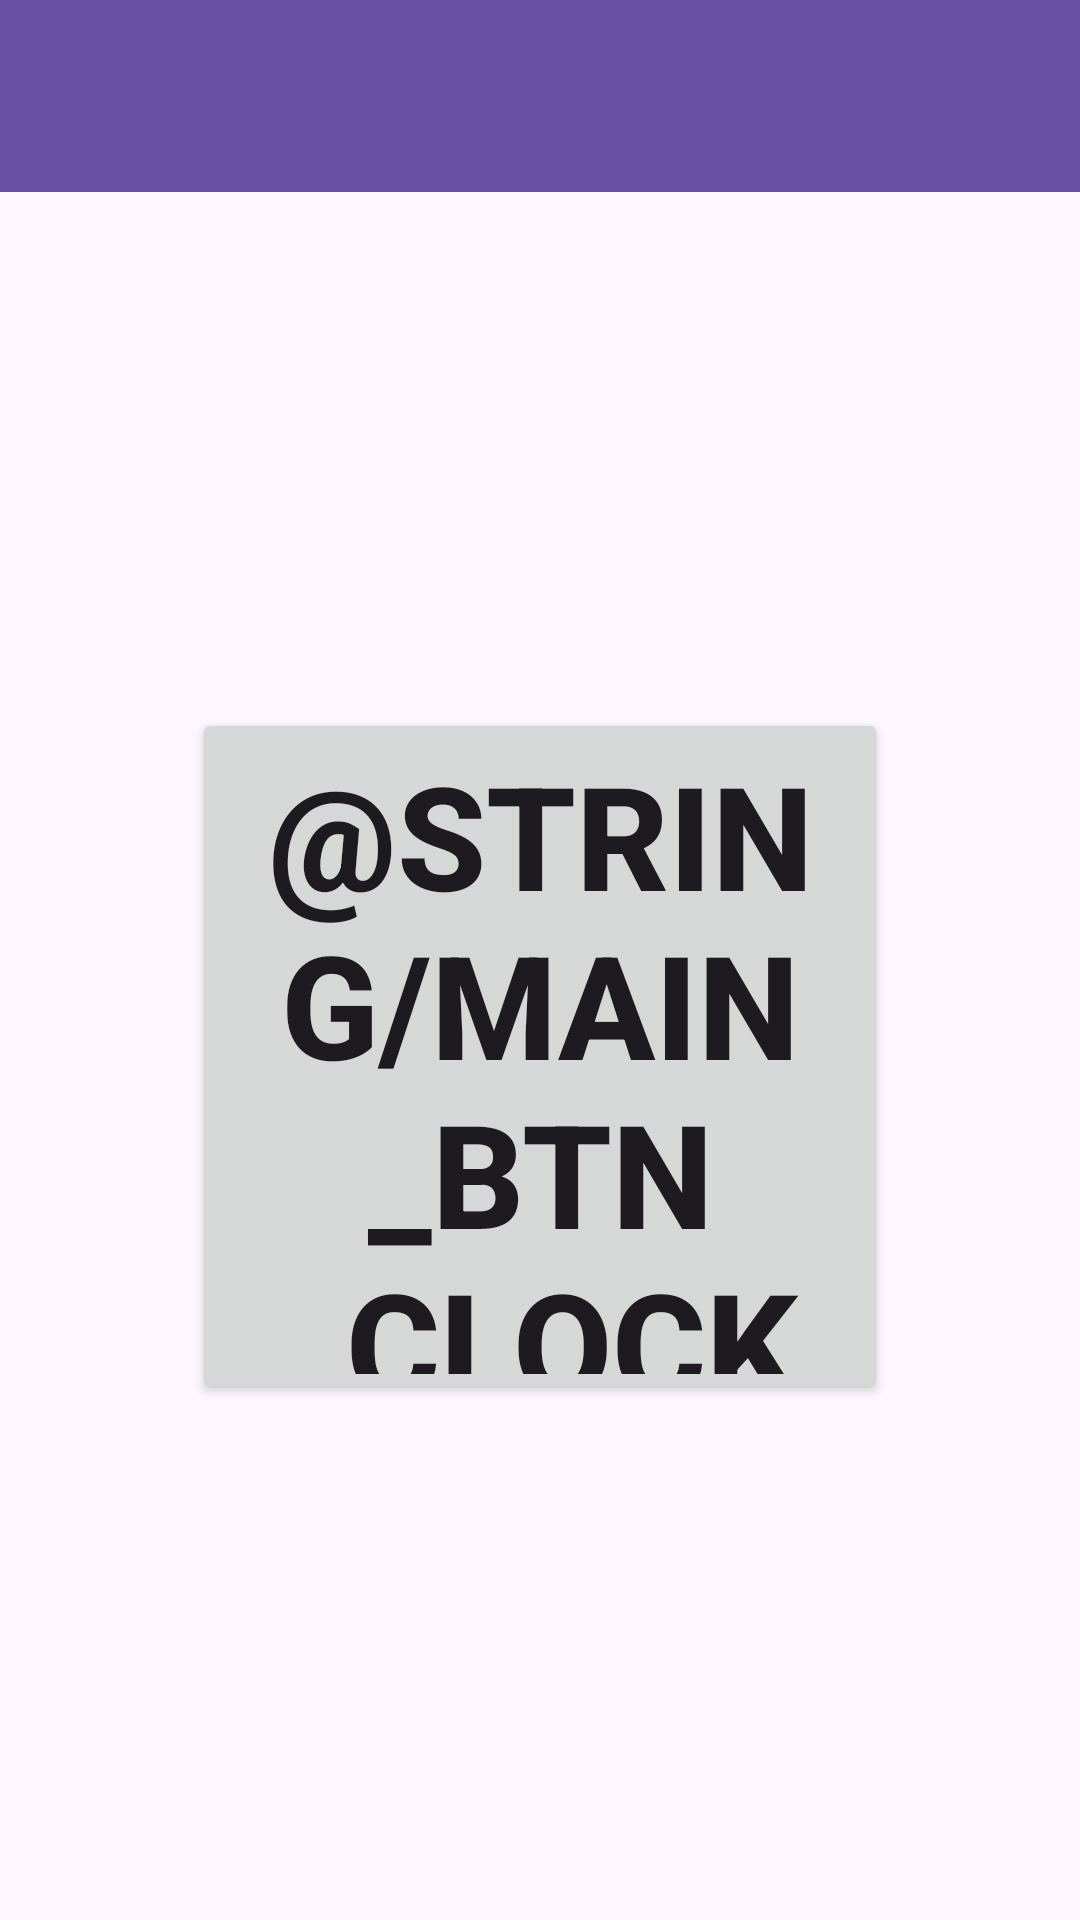

Write the Android layout XML for this screen, with the resource values it uses.
<!-- AndroidManifest.xml: application theme Theme.ControlDePresencia2025Android -->
<!-- res/layout/activity_main.xml -->
<?xml version="1.0" encoding="utf-8"?>
<androidx.constraintlayout.widget.ConstraintLayout xmlns:android="http://schemas.android.com/apk/res/android"
    xmlns:app="http://schemas.android.com/apk/res-auto"
    xmlns:tools="http://schemas.android.com/tools"
    android:id="@+id/main"
    android:layout_width="match_parent"
    android:layout_height="match_parent"
    tools:context=".clockin.MainActivity">

    <androidx.appcompat.widget.Toolbar
        android:id="@+id/toolbar"
        android:layout_width="0dp"
        android:layout_height="wrap_content"
        android:background="?attr/colorPrimary"
        android:minHeight="?attr/actionBarSize"
        android:theme="@style/ToolbarStyle"
        app:layout_constraintEnd_toEndOf="parent"
        app:layout_constraintStart_toStartOf="parent"
        app:layout_constraintTop_toTopOf="parent" />


    <Button
        android:id="@+id/btnClock"
        android:layout_width="0dp"
        android:layout_height="0dp"
        android:layout_marginStart="64dp"
        android:layout_marginEnd="64dp"
        android:text="@string/main_btn_clock_in"
        android:textAllCaps="true"
        android:textSize="48sp"
        android:textStyle="bold"
        app:cornerRadius="999dp"
        app:layout_constraintBottom_toBottomOf="parent"
        app:layout_constraintDimensionRatio="1:1"
        app:layout_constraintEnd_toEndOf="parent"
        app:layout_constraintStart_toStartOf="parent"
        app:layout_constraintTop_toBottomOf="@+id/toolbar" />

</androidx.constraintlayout.widget.ConstraintLayout>
<!-- resources referenced by this layout -->
<resources>
  <style name="Theme.ControlDePresencia2025Android" parent="Base.Theme.ControlDePresencia2025Android" />
  <style name="Base.Theme.ControlDePresencia2025Android" parent="Theme.Material3.DayNight.NoActionBar">
          
          
      </style>
</resources>
